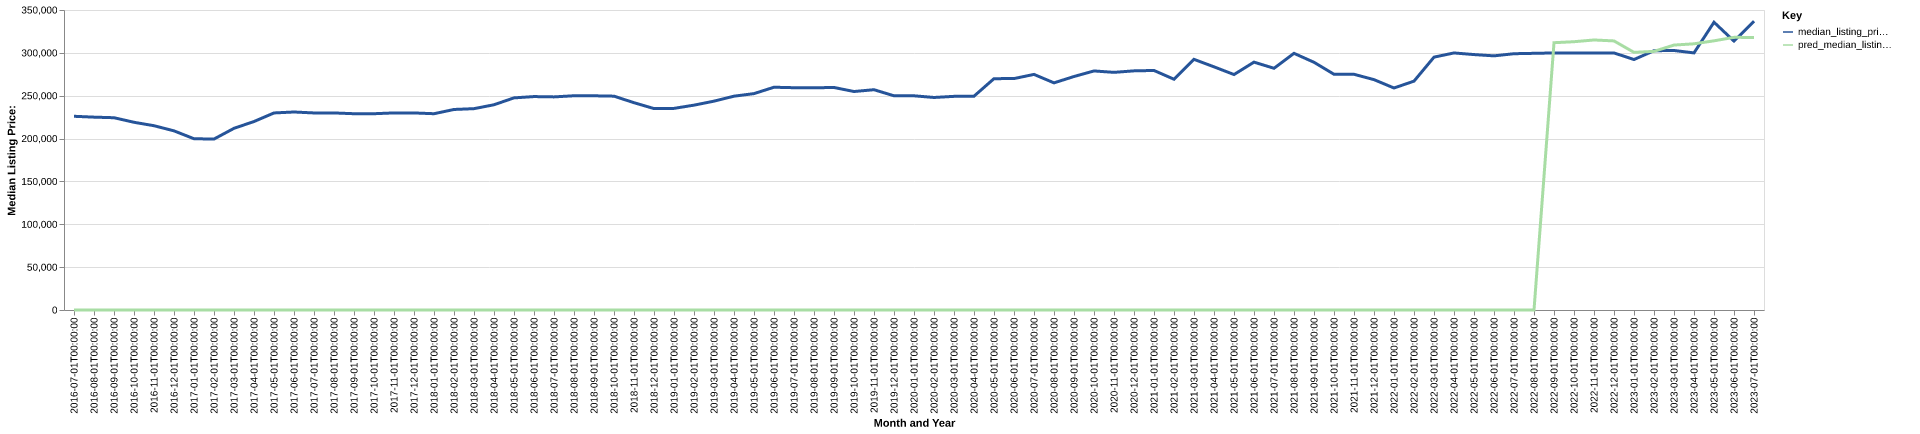

Values plotted in this chart, from the file beside it:
date, time_idx, median_listing_price, thirty_year_interest_rate_five, month, county_name, active_listing_count, median_days_on_market, pred_median_listing_price, month_year
2016-07-01, 0, 226000, 3.72, 7, Glens Falls, NY, 1481, 86.0, 0, Jul-2016
2016-08-01, 1, 225000, 3.73, 8, Glens Falls, NY, 1477, 94.0, 0, Aug-2016
2016-09-01, 2, 224325, 3.66, 9, Glens Falls, NY, 1475, 100.0, 0, Sep-2016
2016-10-01, 3, 219000, 3.64, 10, Glens Falls, NY, 1405, 105.0, 0, Oct-2016
2016-11-01, 4, 215000, 3.66, 11, Glens Falls, NY, 1284, 119.0, 0, Nov-2016
2016-12-01, 5, 209000, 3.48, 12, Glens Falls, NY, 1190, 128.0, 0, Dec-2016
2017-01-01, 6, 199800, 3.45, 1, Glens Falls, NY, 1115, 137.0, 0, Jan-2017
2017-02-01, 7, 199450, 3.5, 2, Glens Falls, NY, 1077, 144.0, 0, Feb-2017
2017-03-01, 8, 211950, 3.52, 3, Glens Falls, NY, 1076, 148.0, 0, Mar-2017
2017-04-01, 9, 219900, 4.03, 4, Glens Falls, NY, 1063, 138.0, 0, Apr-2017
2017-05-01, 10, 229900, 4.32, 5, Glens Falls, NY, 1134, 105.0, 0, May-2017
2017-06-01, 11, 231000, 4.2, 6, Glens Falls, NY, 1176, 82.0, 0, Jun-2017
2017-07-01, 12, 229900, 4.19, 7, Glens Falls, NY, 1246, 77.0, 0, Jul-2017
2017-08-01, 13, 229900, 4.3, 8, Glens Falls, NY, 1245, 87.0, 0, Aug-2017
2017-09-01, 14, 229000, 4.1, 9, Glens Falls, NY, 1241, 93.0, 0, Sep-2017
2017-10-01, 15, 229000, 4.05, 10, Glens Falls, NY, 1200, 106.0, 0, Oct-2017
2017-11-01, 16, 229925, 3.94, 11, Glens Falls, NY, 1121, 114.0, 0, Nov-2017
2017-12-01, 17, 229900, 4.03, 12, Glens Falls, NY, 1052, 120.0, 0, Dec-2017
2018-01-01, 18, 229000, 3.93, 1, Glens Falls, NY, 987.0, 130.0, 0, Jan-2018
2018-02-01, 19, 233950, 3.83, 2, Glens Falls, NY, 974.0, 136.0, 0, Feb-2018
2018-03-01, 20, 234900, 3.94, 3, Glens Falls, NY, 957.0, 138.0, 0, Mar-2018
2018-04-01, 21, 239450, 3.95, 4, Glens Falls, NY, 977.0, 127.0, 0, Apr-2018
2018-05-01, 22, 247475, 3.99, 5, Glens Falls, NY, 1057, 95.0, 0, May-2018
2018-06-01, 23, 249000, 4.15, 6, Glens Falls, NY, 1145, 75.0, 0, Jun-2018
2018-07-01, 24, 248625, 4.4, 7, Glens Falls, NY, 1127, 75.0, 0, Jul-2018
2018-08-01, 25, 249950, 4.46, 8, Glens Falls, NY, 1141, 82.0, 0, Aug-2018
2018-09-01, 26, 249900, 4.58, 9, Glens Falls, NY, 1128, 93.0, 0, Sep-2018
2018-10-01, 27, 249475, 4.66, 10, Glens Falls, NY, 1077, 102.0, 0, Oct-2018
2018-11-01, 28, 241850, 4.62, 11, Glens Falls, NY, 992.0, 113.0, 0, Nov-2018
2018-12-01, 29, 235000, 4.54, 12, Glens Falls, NY, 935.0, 121.0, 0, Dec-2018
2019-01-01, 30, 235225, 4.6, 1, Glens Falls, NY, 857.0, 128.0, 0, Jan-2019
2019-02-01, 31, 239000, 4.72, 2, Glens Falls, NY, 810.0, 136.0, 0, Feb-2019
2019-03-01, 32, 243671, 4.9, 3, Glens Falls, NY, 840.0, 129.0, 0, Mar-2019
2019-04-01, 33, 249450, 4.94, 4, Glens Falls, NY, 894.0, 111.0, 0, Apr-2019
2019-05-01, 34, 252450, 4.75, 5, Glens Falls, NY, 884.0, 84.0, 0, May-2019
2019-06-01, 35, 259900, 4.51, 6, Glens Falls, NY, 985.0, 67.0, 0, Jun-2019
2019-07-01, 36, 259347, 4.41, 7, Glens Falls, NY, 1030, 67.0, 0, Jul-2019
2019-08-01, 37, 259245, 4.41, 8, Glens Falls, NY, 1040, 78.0, 0, Aug-2019
2019-09-01, 38, 259614, 4.2, 9, Glens Falls, NY, 1038, 89.0, 0, Sep-2019
2019-10-01, 39, 254909, 4.14, 10, Glens Falls, NY, 1027, 101.0, 0, Oct-2019
2019-11-01, 40, 257000, 3.84, 11, Glens Falls, NY, 886.0, 121.0, 0, Nov-2019
2019-12-01, 41, 249900, 3.81, 12, Glens Falls, NY, 817.0, 133.0, 0, Dec-2019
2020-01-01, 42, 249900, 3.75, 1, Glens Falls, NY, 743.0, 141.0, 0, Jan-2020
2020-02-01, 43, 247950, 3.73, 2, Glens Falls, NY, 705.0, 148.0, 0, Feb-2020
2020-03-01, 44, 249250, 3.78, 3, Glens Falls, NY, 687.0, 146.0, 0, Mar-2020
2020-04-01, 45, 249450, 3.75, 4, Glens Falls, NY, 657.0, 150.0, 0, Apr-2020
2020-05-01, 46, 269900, 3.74, 5, Glens Falls, NY, 647.0, 132.0, 0, May-2020
2020-06-01, 47, 270000, 3.72, 6, Glens Falls, NY, 639.0, 112.0, 0, Jun-2020
2020-07-01, 48, 274850, 3.49, 7, Glens Falls, NY, 601.0, 73.0, 0, Jul-2020
2020-08-01, 49, 265000, 3.65, 8, Glens Falls, NY, 561.0, 66.0, 0, Aug-2020
2020-09-01, 50, 272400, 3.33, 9, Glens Falls, NY, 536.0, 61.0, 0, Sep-2020
2020-10-01, 51, 278900, 3.28, 10, Glens Falls, NY, 508.0, 64.0, 0, Oct-2020
2020-11-01, 52, 277250, 3.21, 11, Glens Falls, NY, 452.0, 85.0, 0, Nov-2020
2020-12-01, 53, 279000, 3.07, 12, Glens Falls, NY, 405.0, 94.0, 0, Dec-2020
2021-01-01, 54, 279450, 2.99, 1, Glens Falls, NY, 344.0, 103.0, 0, Jan-2021
2021-02-01, 55, 269225, 2.93, 2, Glens Falls, NY, 297.0, 101.0, 0, Feb-2021
2021-03-01, 56, 292425, 2.88, 3, Glens Falls, NY, 270.0, 111.0, 0, Mar-2021
2021-04-01, 57, 283700, 2.84, 4, Glens Falls, NY, 248.0, 93.0, 0, Apr-2021
2021-05-01, 58, 274700, 2.71, 5, Glens Falls, NY, 274.0, 56.0, 0, May-2021
2021-06-01, 59, 289175, 2.79, 6, Glens Falls, NY, 280.0, 58.0, 0, Jun-2021
... 25 more rows
